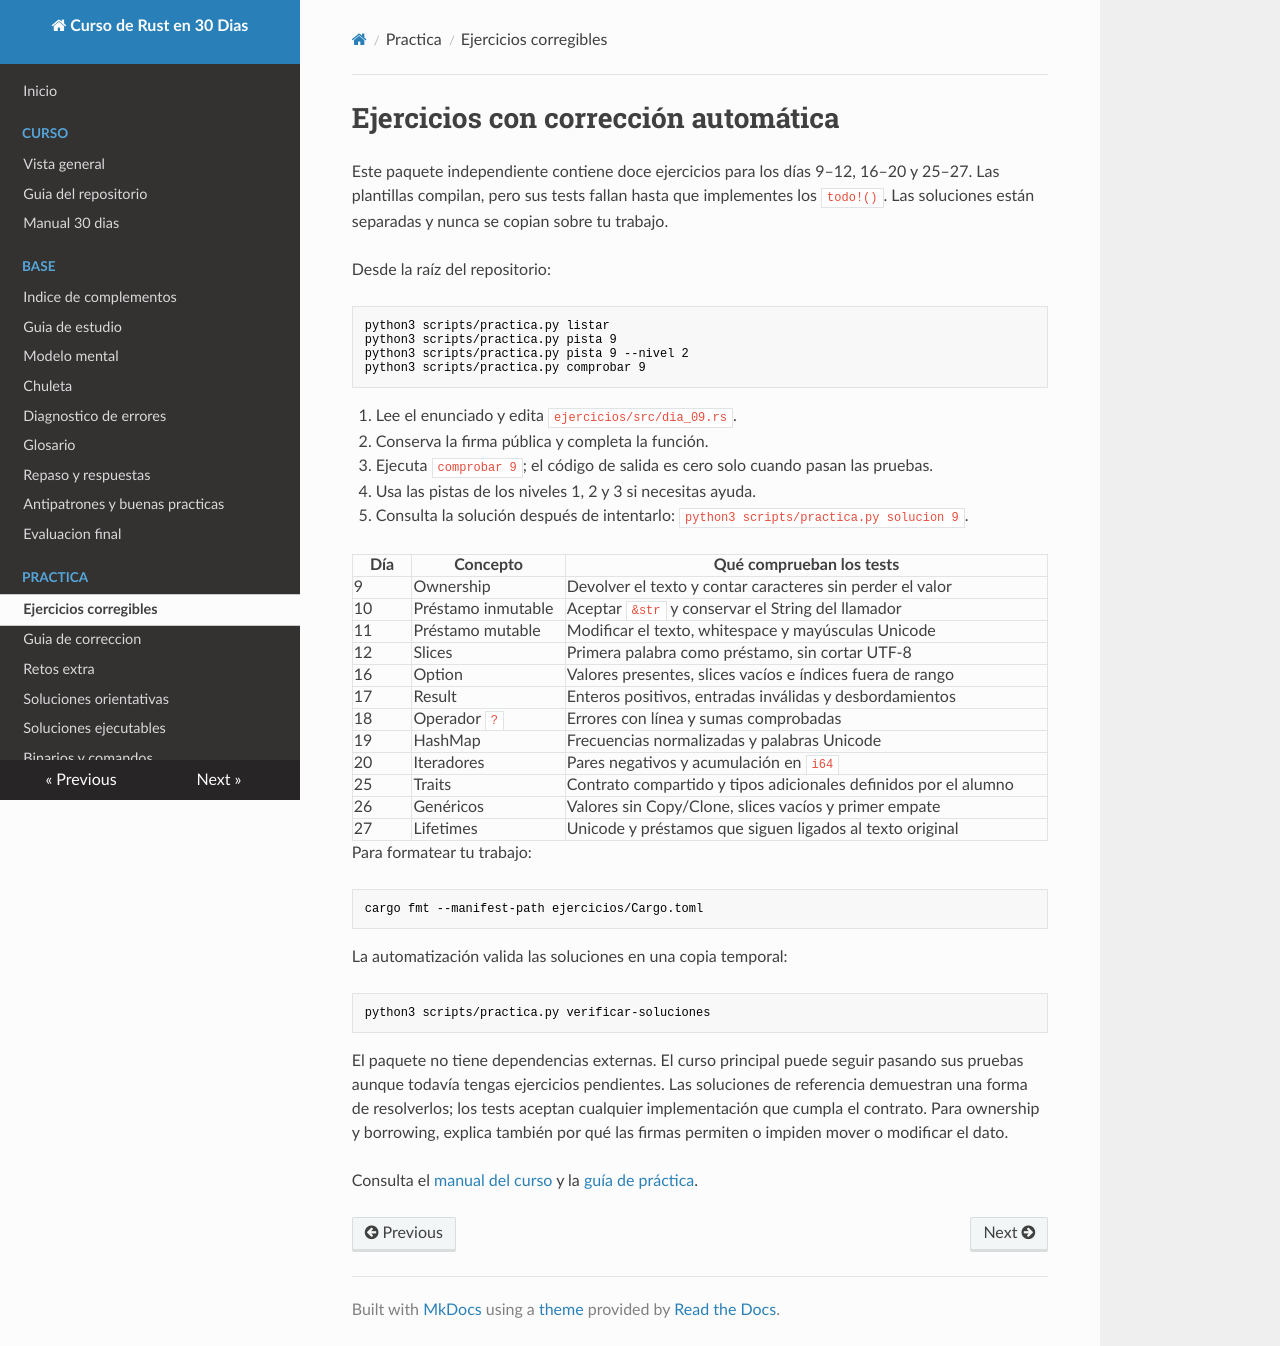

repository: jorgejuan007/RUST · page: practica/index.html · generator: mkdocs

# Ejercicios con corrección automática

Este paquete independiente contiene doce ejercicios para los días 9–12, 16–20 y 25–27.
Las plantillas compilan, pero sus tests fallan hasta que implementes los `todo!()`.
Las soluciones están separadas y nunca se copian sobre tu trabajo.

Desde la raíz del repositorio:

```bash
python3 scripts/practica.py listar
python3 scripts/practica.py pista 9
python3 scripts/practica.py pista 9 --nivel 2
python3 scripts/practica.py comprobar 9
```

1. Lee el enunciado y edita `ejercicios/src/dia_09.rs`.
2. Conserva la firma pública y completa la función.
3. Ejecuta `comprobar 9`; el código de salida es cero solo cuando pasan las pruebas.
4. Usa las pistas de los niveles 1, 2 y 3 si necesitas ayuda.
5. Consulta la solución después de intentarlo: `python3 scripts/practica.py solucion 9`.

| Día | Concepto | Qué comprueban los tests |
|---|---|---|
| 9 | Ownership | Devolver el texto y contar caracteres sin perder el valor |
| 10 | Préstamo inmutable | Aceptar `&str` y conservar el String del llamador |
| 11 | Préstamo mutable | Modificar el texto, whitespace y mayúsculas Unicode |
| 12 | Slices | Primera palabra como préstamo, sin cortar UTF-8 |
| 16 | Option | Valores presentes, slices vacíos e índices fuera de rango |
| 17 | Result | Enteros positivos, entradas inválidas y desbordamientos |
| 18 | Operador `?` | Errores con línea y sumas comprobadas |
| 19 | HashMap | Frecuencias normalizadas y palabras Unicode |
| 20 | Iteradores | Pares negativos y acumulación en `i64` |
| 25 | Traits | Contrato compartido y tipos adicionales definidos por el alumno |
| 26 | Genéricos | Valores sin Copy/Clone, slices vacíos y primer empate |
| 27 | Lifetimes | Unicode y préstamos que siguen ligados al texto original |

Para formatear tu trabajo:

```bash
cargo fmt --manifest-path ejercicios/Cargo.toml
```

La automatización valida las soluciones en una copia temporal:

```bash
python3 scripts/practica.py verificar-soluciones
```

El paquete no tiene dependencias externas. El curso principal puede seguir pasando
sus pruebas aunque todavía tengas ejercicios pendientes. Las soluciones de referencia
demuestran una forma de resolverlos; los tests aceptan cualquier implementación que
cumpla el contrato. Para ownership y borrowing, explica también por qué las firmas
permiten o impiden mover o modificar el dato.

Consulta el [manual del curso](../curso/manual_30_dias.md) y la
[guía de práctica](../complementos/27_practica_con_correccion.md).
